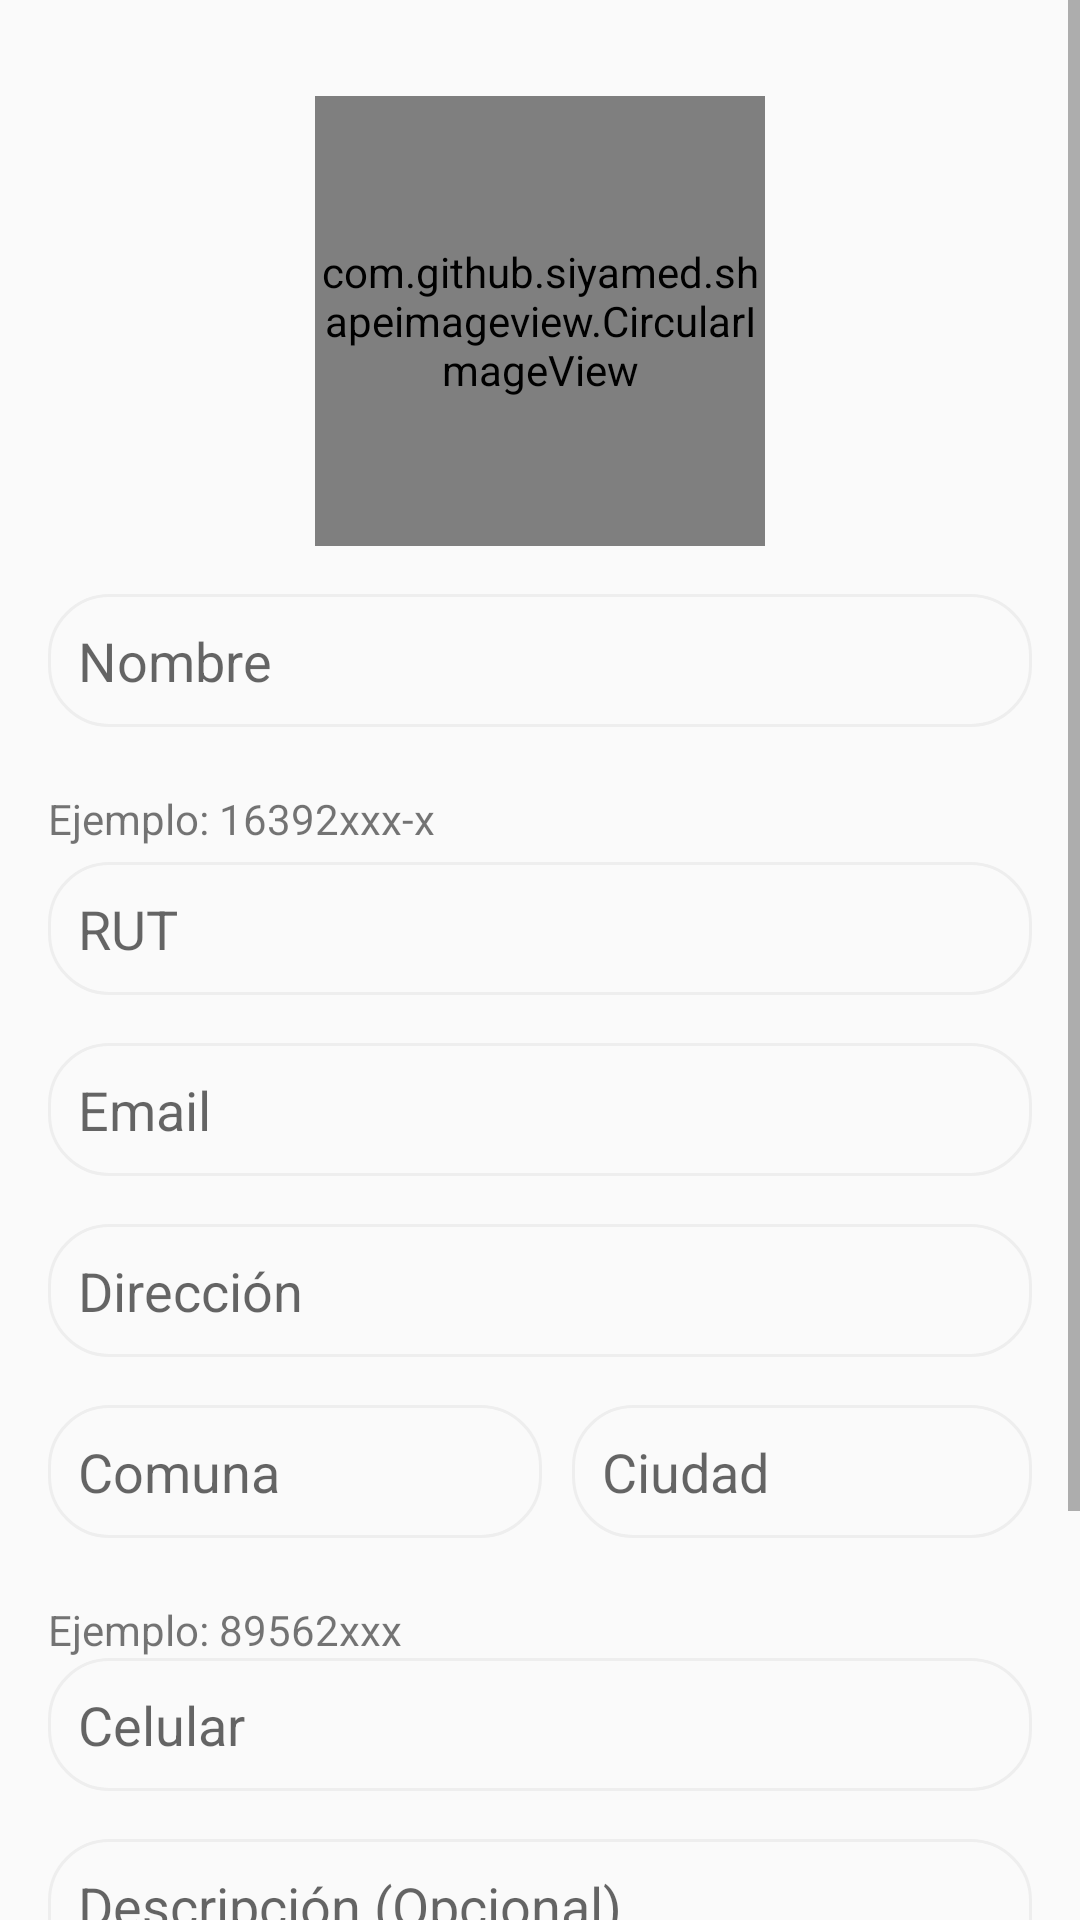

Android layout source for this screen:
<!-- AndroidManifest.xml: application theme AppTheme -->
<!-- res/layout/activity_upload_vet.xml -->
<?xml version="1.0" encoding="utf-8"?>
<ScrollView xmlns:android="http://schemas.android.com/apk/res/android"
    xmlns:tools="http://schemas.android.com/tools"
    android:layout_width="match_parent"
    android:layout_height="match_parent"
    android:fillViewport="true"
    tools:context="cl.aguzman.proyectofinal.views.main.UploadVetActivity">

    <LinearLayout xmlns:android="http://schemas.android.com/apk/res/android"
        xmlns:tools="http://schemas.android.com/tools"
        android:layout_width="match_parent"
        android:layout_height="match_parent"
        android:descendantFocusability="beforeDescendants"
        android:focusableInTouchMode="true"
        android:orientation="vertical"
        android:padding="@dimen/activity_vertical_margin"
        tools:context="cl.aguzman.proyectofinal.views.main.UploadVetFragment">

        <RelativeLayout
            android:layout_width="150dp"
            android:layout_height="150dp"
            android:layout_gravity="center"
            android:layout_marginBottom="@dimen/activity_vertical_margin"
            android:layout_marginTop="@dimen/activity_vertical_margin">

            <com.github.siyamed.shapeimageview.CircularImageView
                android:id="@+id/logoVetIv"
                android:layout_width="match_parent"
                android:layout_height="match_parent"
                android:scaleType="centerCrop"
                android:src="@color/colorWhite" />

            <Button
                android:id="@+id/camPlusBtn"
                android:layout_width="40dp"
                android:layout_height="40dp"
                android:layout_alignParentBottom="true"
                android:layout_alignParentRight="true"
                android:background="@mipmap/ic_add_a_photo_black_36dp" />

        </RelativeLayout>

        <EditText
            android:id="@+id/nameVetEt"
            android:layout_width="match_parent"
            android:layout_height="wrap_content"
            android:layout_marginBottom="@dimen/activity_vertical_margin"
            android:background="@drawable/edittext_style"
            android:hint="@string/name_vet"
            android:inputType="text" />


        <TextView
            android:text="@string/example_rut"
            android:layout_marginTop="@dimen/margin_5"
            android:layout_width="match_parent"
            android:layout_height="wrap_content" />
        <EditText
            android:id="@+id/rutVetEt"
            android:layout_width="match_parent"
            android:layout_height="wrap_content"
            android:layout_marginTop="@dimen/margin_5"
            android:layout_marginBottom="@dimen/activity_vertical_margin"
            android:background="@drawable/edittext_style"
            android:hint="@string/rut_vet"
            android:inputType="text" />

        <EditText
            android:id="@+id/emailVetEt"
            android:layout_width="match_parent"
            android:layout_height="wrap_content"
            android:layout_marginBottom="@dimen/activity_vertical_margin"
            android:background="@drawable/edittext_style"
            android:hint="@string/email_vet"
            android:inputType="textEmailAddress" />


        <EditText
            android:id="@+id/addressVetEt"
            android:layout_width="match_parent"
            android:layout_height="wrap_content"
            android:background="@drawable/edittext_style"
            android:layout_marginBottom="@dimen/activity_horizontal_margin"
            android:hint="@string/adress_vet"
            android:inputType="textPostalAddress" />


        <LinearLayout
            android:orientation="horizontal"
            android:layout_marginBottom="@dimen/activity_horizontal_margin"
            android:layout_width="match_parent"
            android:layout_height="wrap_content">

            <EditText
                android:id="@+id/communeVetEt"
                android:layout_width="wrap_content"
                android:layout_height="wrap_content"
                android:layout_weight="1"
                android:layout_marginRight="@dimen/margin_5"
                android:background="@drawable/edittext_style"
                android:inputType="text"
                android:hint="@string/commune"/>

            <EditText
                android:id="@+id/cityVetEt"
                android:layout_width="wrap_content"
                android:layout_height="wrap_content"
                android:layout_weight="1"
                android:layout_marginLeft="@dimen/margin_5"
                android:background="@drawable/edittext_style"
                android:inputType="text"
                android:hint="@string/city"/>

        </LinearLayout>

        <TextView
            android:text="@string/example_phone"
            android:layout_marginTop="@dimen/margin_5"
            android:layout_width="match_parent"
            android:layout_height="wrap_content" />
        <EditText
            android:id="@+id/phoneVetEt"
            android:layout_width="match_parent"
            android:layout_height="wrap_content"
            android:layout_marginBottom="@dimen/activity_vertical_margin"
            android:background="@drawable/edittext_style"
            android:hint="@string/phone"
            android:inputType="phone" />

        <EditText
            android:id="@+id/descriptionVetEt"
            android:layout_width="match_parent"
            android:layout_height="120dp"
            android:layout_marginBottom="@dimen/activity_vertical_margin"
            android:background="@drawable/edittext_style"
            android:gravity="top"
            android:hint="@string/description_vet"
            android:inputType="text" />

        <Button
            android:id="@+id/uploadDataVetbtn"
            android:drawableLeft="@mipmap/ic_send_white_24dp"
            android:layout_width="match_parent"
            android:layout_height="wrap_content"
            android:background="@drawable/button_style"
            android:text="@string/button_upload_vet"
            android:textColor="@color/colorWhite" />

    </LinearLayout>
</ScrollView>
<!-- resources referenced by this layout -->
<resources>
  <color name="colorWhite">#f3f3f3</color>
  <dimen name="activity_horizontal_margin">16dp</dimen>
  <dimen name="activity_vertical_margin">16dp</dimen>
  <dimen name="margin_5">5dp</dimen>
  <!-- drawable button_style (drawable) -->
  <shape xmlns:android="http://schemas.android.com/apk/res/android"
      android:shape="rectangle"
      android:tint="@color/colorPrimary"
      android:thickness="0dp">
      <corners android:radius="25dp" />
      <padding
          android:bottom="10dp"
          android:left="20dp"
          android:right="20dp"
          android:top="10dp" />
  </shape>
  <!-- drawable edittext_style (drawable) -->
  <shape xmlns:android="http://schemas.android.com/apk/res/android"
      android:shape="rectangle"
      android:thickness="0dp">
      <stroke
          android:width="1dp"
          android:color="#eeeeee" />
      <corners android:radius="20dp" />
      <padding
          android:bottom="10dp"
          android:left="10dp"
          android:right="10dp"
          android:top="10dp" />
  </shape>
  <string name="adress_vet">Dirección</string>
  <string name="button_upload_vet">Enviar</string>
  <string name="city">Ciudad</string>
  <string name="commune">Comuna</string>
  <string name="description_vet">Descripción (Opcional)</string>
  <string name="email_vet">Email</string>
  <string name="example_phone">Ejemplo: 89562xxx</string>
  <string name="example_rut">Ejemplo: 16392xxx-x</string>
  <string name="name_vet">Nombre</string>
  <string name="phone">Celular</string>
  <string name="rut_vet">RUT</string>
  <style name="AppTheme" parent="Theme.AppCompat.Light.DarkActionBar">
          
          <item name="colorPrimary">@color/colorPrimary</item>
          <item name="colorPrimaryDark">@color/colorPrimaryDark</item>
          <item name="colorAccent">@color/colorAccent</item>
      </style>
  <color name="colorPrimary">#9C27B0</color>
  <color name="colorPrimaryDark">#7B1FA2</color>
  <color name="colorAccent">#BA68C8</color>
</resources>
